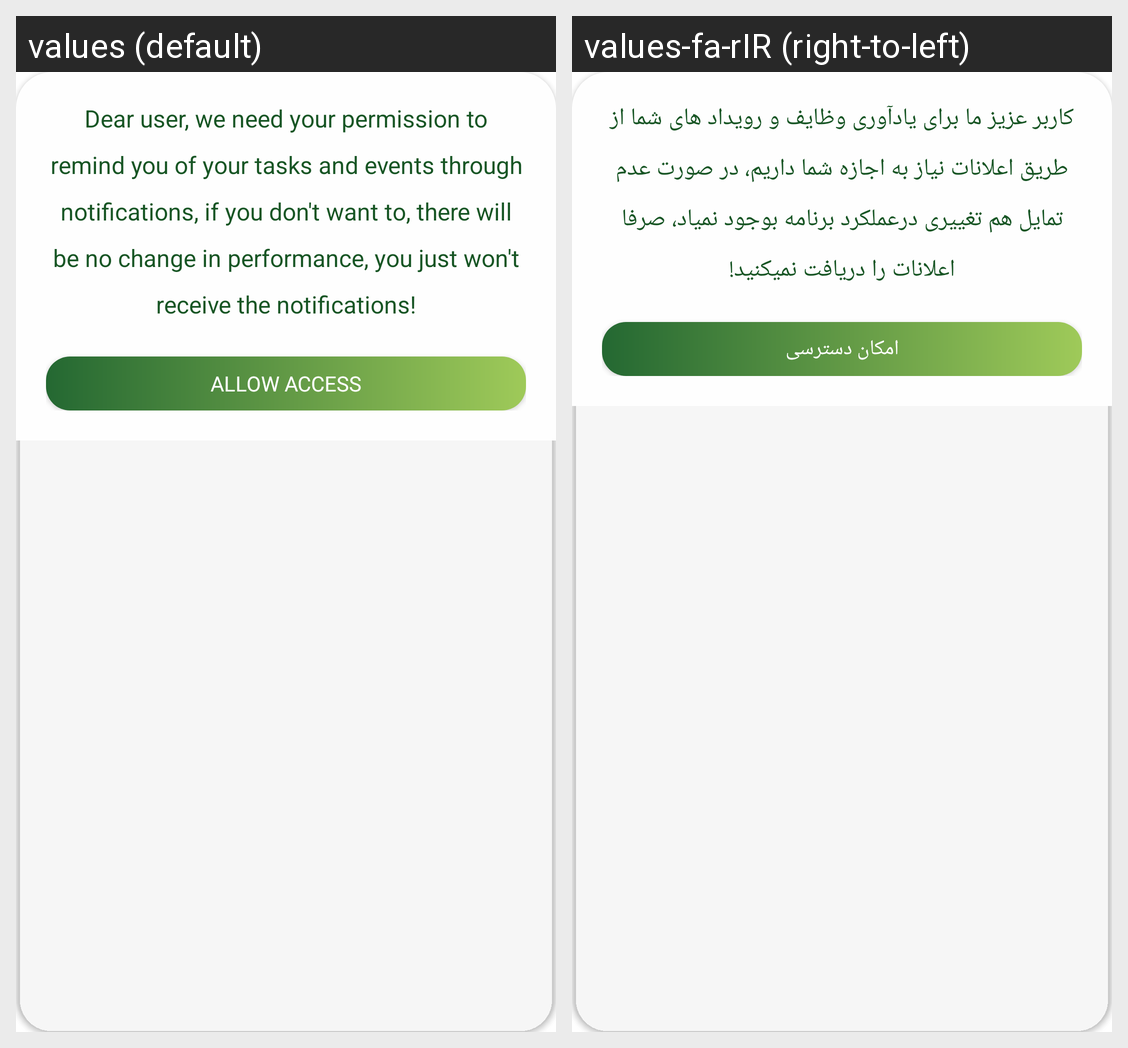

This grid shows one Android layout under two languages. Give, for every string resource on the screen, its name, the default text and each shown locale's text.
Android screen res/layout/activity_permission_dialog.xml rendered under 2 locales, left to right: values (default), values-fa-rIR (right-to-left). Device: Nexus 5 (rendered at 1080×1920; each locale shown at half size, 540×960, under a caption strip naming it); theme Theme.GreenTaskManager.
Strings drawn on this screen, with the default value and each locale's value (text and hints the layout hard-codes, and strings that could not be matched under every locale, appear in the picture but are not listed):

notificationDialog
  values: Dear user, we need your permission to remind you of your tasks and events through notifications, if you don't want to, there will be no change in performance, you just won't receive the notifications!
  values-fa-rIR: کاربر عزیز ما برای یادآوری وظایف و رویداد های شما از طریق اعلانات نیاز به اجازه شما داریم، در صورت عدم تمایل هم تغییری درعملکرد برنامه بوجود نمیاد، صرفا اعلانات را دریافت نمیکنید!

allowAccess
  values: Allow access
  values-fa-rIR: امکان دسترسی
